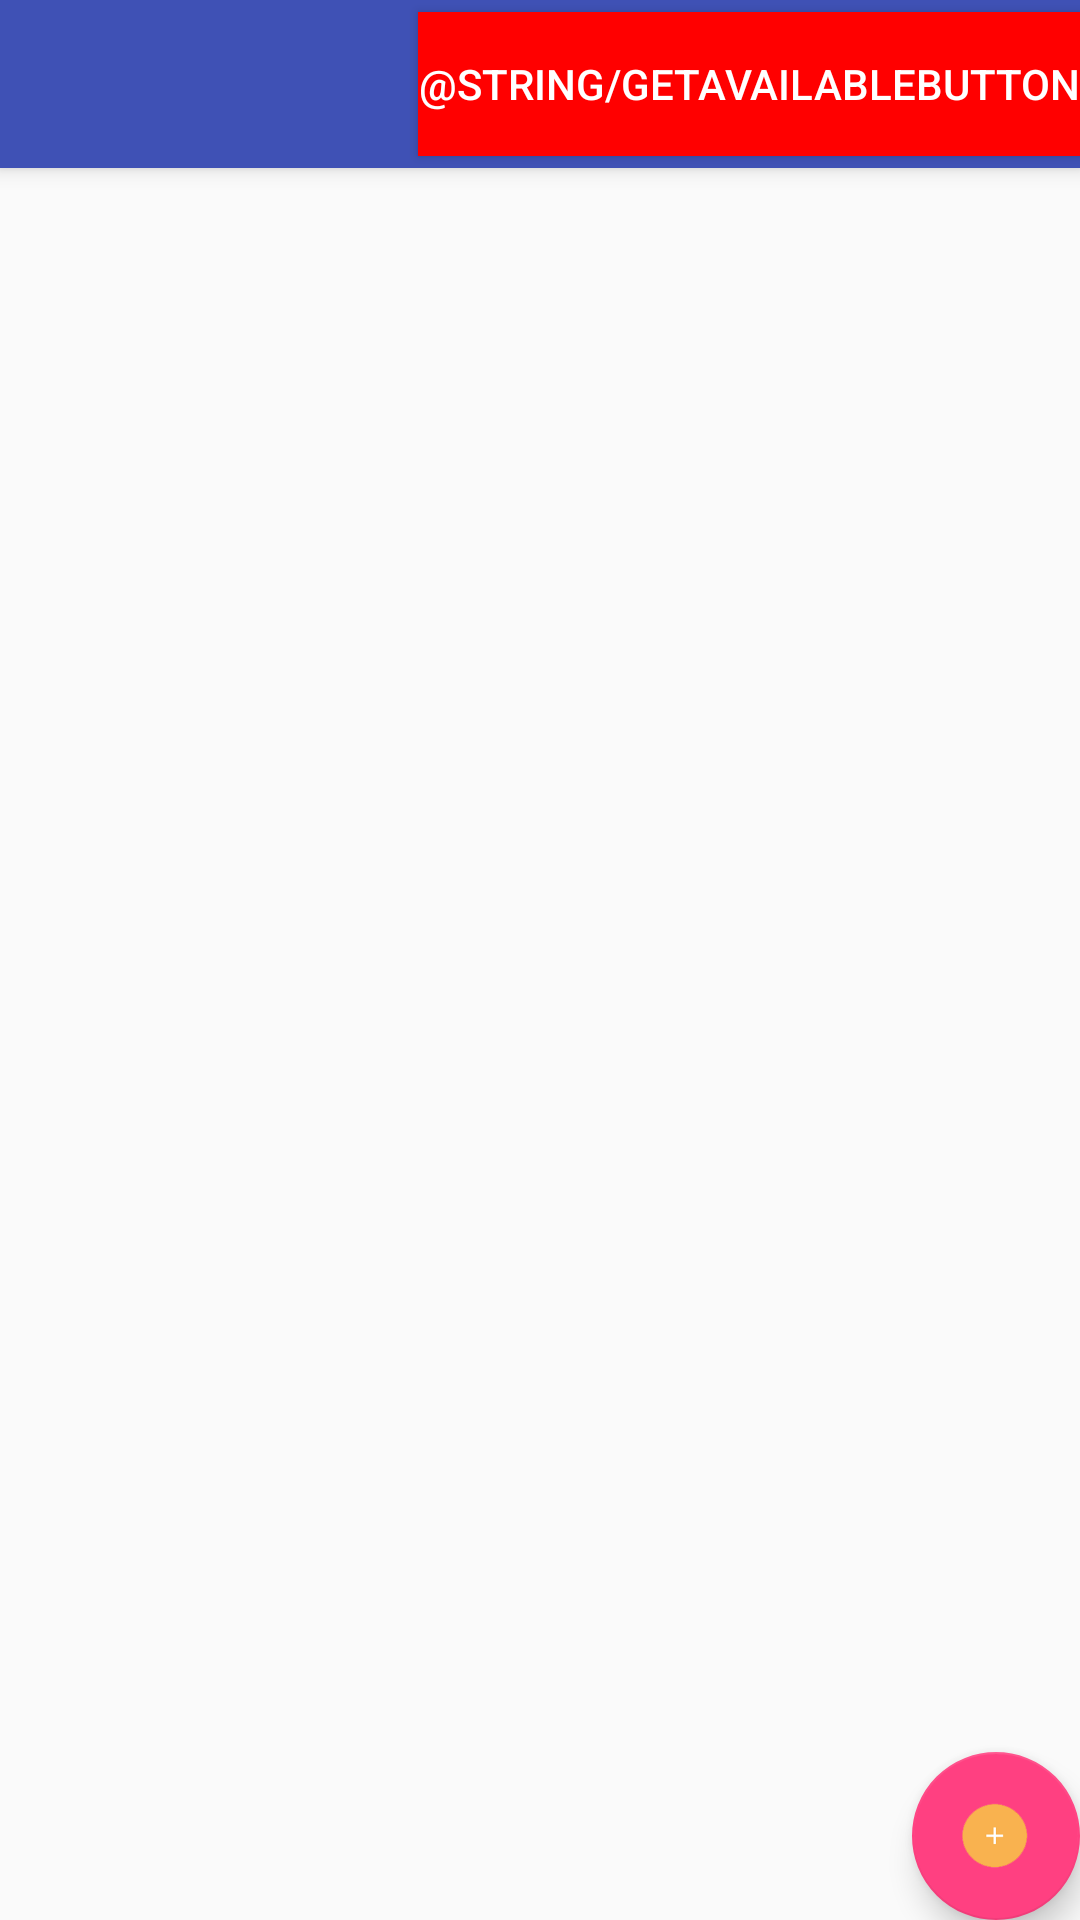

The Android layout XML behind this screen, and the referenced resources:
<!-- AndroidManifest.xml: activity theme AppTheme.NoActionBar -->
<!-- res/layout/activity_scrolling.xml -->
<?xml version="1.0" encoding="utf-8"?>
<android.support.design.widget.CoordinatorLayout
    xmlns:android="http://schemas.android.com/apk/res/android"
    xmlns:app="http://schemas.android.com/apk/res-auto"
    xmlns:tools="http://schemas.android.com/tools"
    android:layout_width="match_parent"
    android:layout_height="match_parent"
    android:fitsSystemWindows="true"
    tools:context=".Activity.MainActivity">

    <android.support.design.widget.AppBarLayout
        android:layout_width="match_parent"
        android:layout_height="wrap_content"
        android:theme="@style/AppTheme.AppBarOverlay">

        <android.support.v7.widget.Toolbar
            android:id="@+id/toolbar"
            android:layout_width="match_parent"
            android:layout_height="?attr/actionBarSize"
            android:background="?attr/colorPrimary"
            app:popupTheme="@style/AppTheme.PopupOverlay">
        <Button
            android:id="@+id/show_button"
            android:layout_width="wrap_content"
            android:layout_height="wrap_content"
            android:shadowColor="@color/red_swipe"
            android:text="@string/getAvailableButton"
            android:background="@color/red_swipe"
            android:layout_gravity="right"
            />
    </android.support.v7.widget.Toolbar>

    </android.support.design.widget.AppBarLayout>

    <include layout="@layout/content_scrolling"/>

    <android.support.design.widget.FloatingActionButton
        android:id="@+id/fab"
        android:layout_width="wrap_content"
        android:layout_height="wrap_content"
        android:layout_gravity="bottom|end"
        android:layout_margin="@dimen/fab_margin"
        android:src="@drawable/add"/>

</android.support.design.widget.CoordinatorLayout>
<!-- res/layout/content_scrolling.xml (included above) -->
<?xml version="1.0" encoding="utf-8"?>
<android.support.v4.widget.NestedScrollView xmlns:android="http://schemas.android.com/apk/res/android"
    xmlns:app="http://schemas.android.com/apk/res-auto"
    xmlns:tools="http://schemas.android.com/tools"
    android:layout_width="match_parent"
    android:layout_height="match_parent"
    app:layout_behavior="@string/appbar_scrolling_view_behavior"
    tools:context=".ScrollingActivity"
    tools:showIn="@layout/activity_scrolling">

    <android.support.v7.widget.RecyclerView
        android:layout_height="match_parent"
        android:layout_width="match_parent"
        android:id="@+id/rv"
        >

    </android.support.v7.widget.RecyclerView>

</android.support.v4.widget.NestedScrollView>
<!-- resources referenced by this layout -->
<resources>
  <color name="red_swipe">#FF0000</color>
  <!-- drawable add: png bitmap (drawable, 5828 bytes) -->
  <style name="AppTheme.AppBarOverlay" parent="ThemeOverlay.AppCompat.Dark.ActionBar" />
  <style name="AppTheme.PopupOverlay" parent="ThemeOverlay.AppCompat.Light" />
  <style name="AppTheme.NoActionBar">
          <item name="windowActionBar">false</item>
          <item name="windowNoTitle">true</item>
      </style>
</resources>
